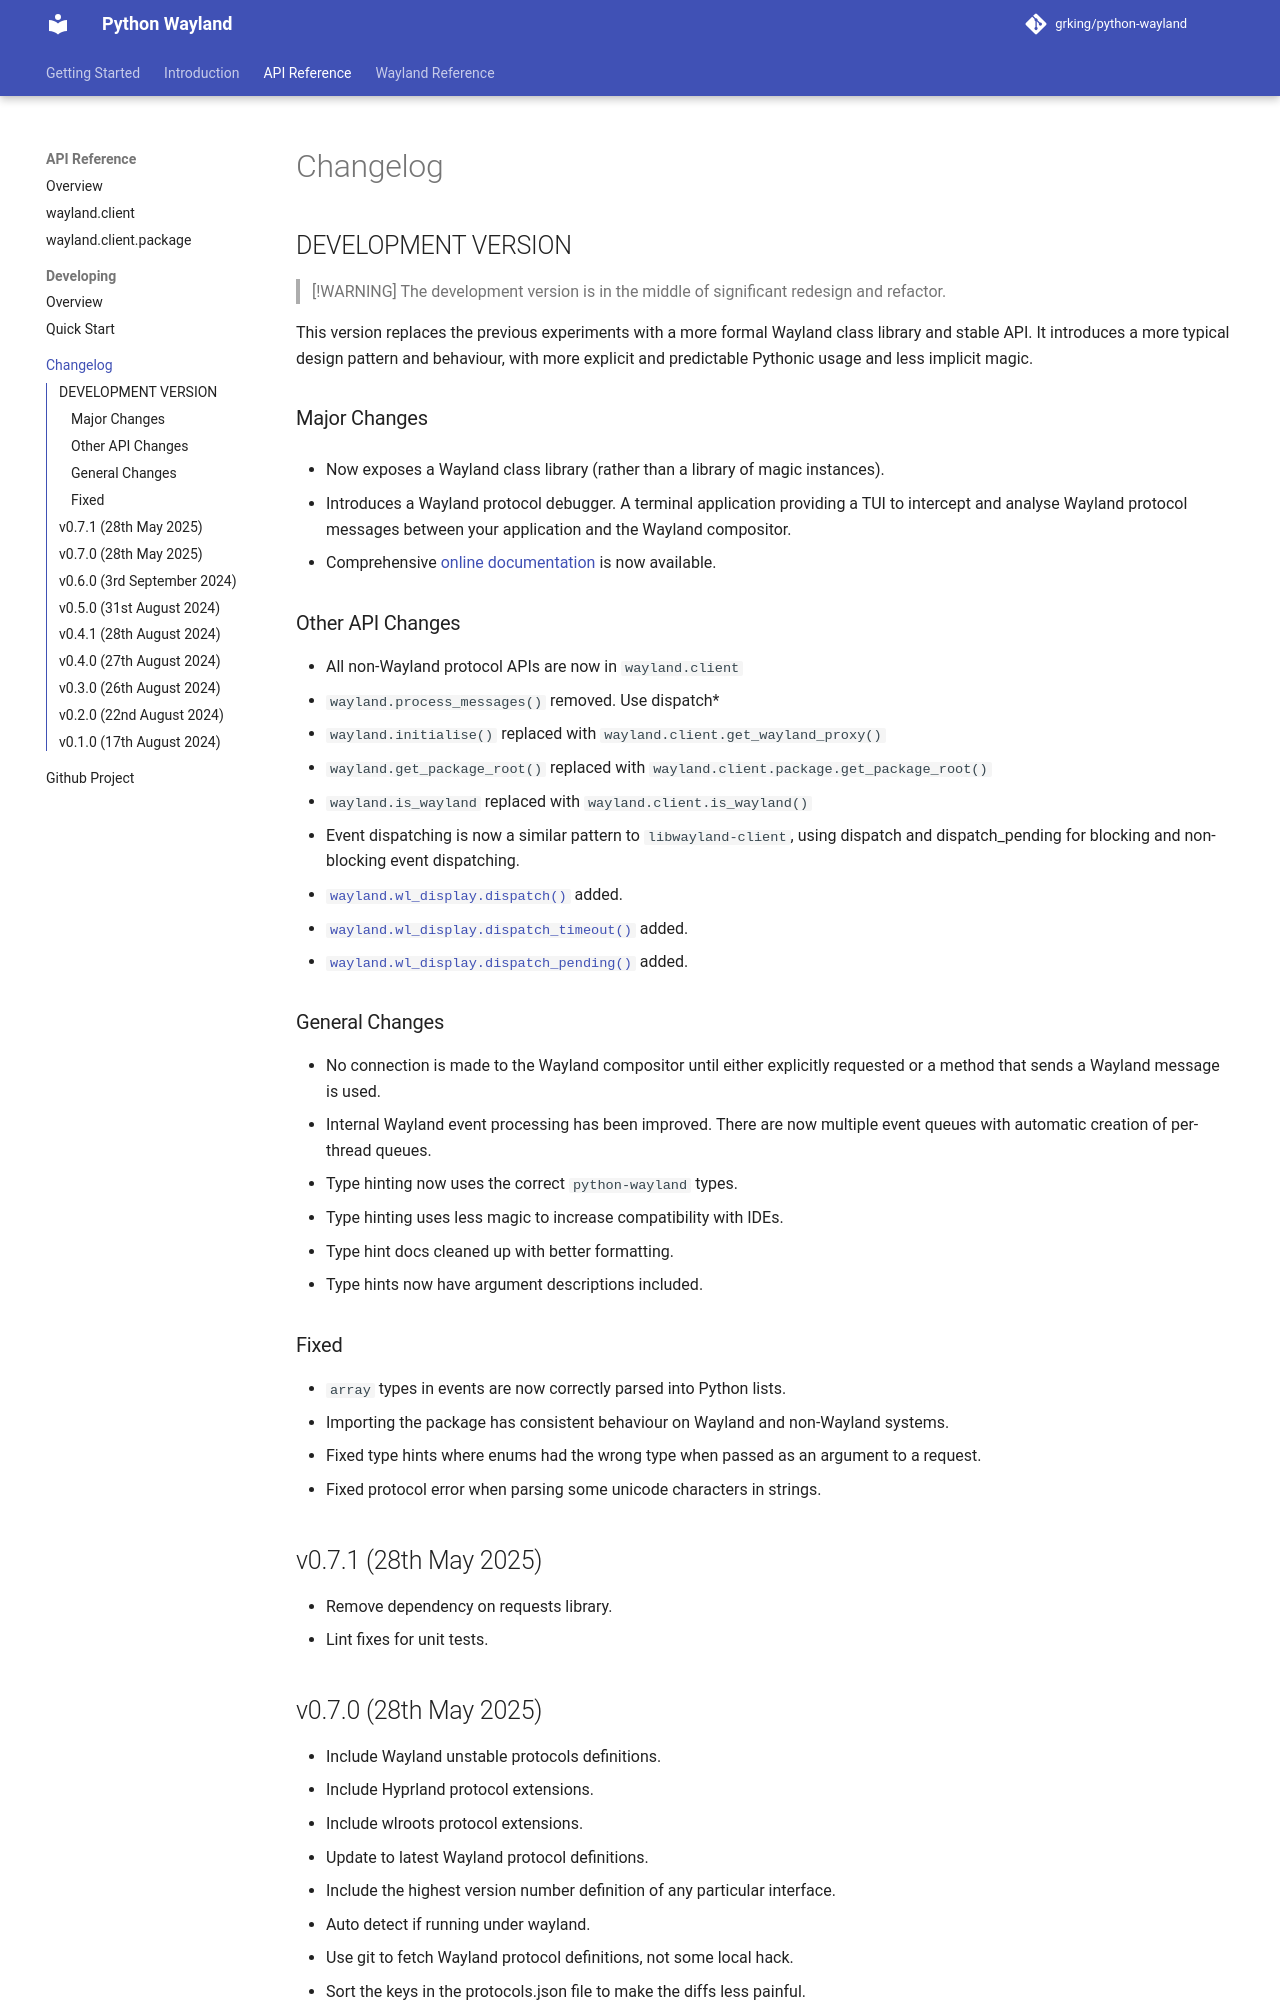

repository: grking/python-wayland · page: changelog/index.html · generator: mkdocs

# Changelog

## DEVELOPMENT VERSION

> [!WARNING]
> The development version is in the middle of significant redesign and refactor.

This version replaces the previous experiments with a more formal Wayland class library and stable API. It introduces a more typical design pattern and behaviour, with more explicit and predictable Pythonic usage and less implicit magic.

### Major Changes

* Now exposes a Wayland class library (rather than a library of magic instances).

- Introduces a Wayland protocol debugger. A terminal application providing a TUI to intercept and analyse Wayland protocol messages between your application and the Wayland compositor.
- Comprehensive [online documentation](https://python-wayland.org) is now available.

### Other API Changes
- All non-Wayland protocol APIs are now in `wayland.client`
- `wayland.process_messages()` removed. Use dispatch*
- `wayland.initialise()` replaced with `wayland.client.get_wayland_proxy()`
- `wayland.get_package_root()` replaced with `wayland.client.package.get_package_root()`
- `wayland.is_wayland` replaced with `wayland.client.is_wayland()`
- Event dispatching is now a similar pattern to `libwayland-client`, using dispatch and dispatch_pending for blocking and non-blocking event dispatching.
- [`wayland.wl_display.dispatch()`](https://python-wayland.org/wayland/wl_display/#wayland.wl_display.dispatch) added.
- [`wayland.wl_display.dispatch_timeout()`](https://python-wayland.org/wayland/wl_display/#wayland.wl_display.dispatch_timeout) added.
- [`wayland.wl_display.dispatch_pending()`](https://python-wayland.org/wayland/wl_display/#wayland.wl_display.dispatch_pending) added.

### General Changes
- No connection is made to the Wayland compositor until either explicitly requested or a method that sends a Wayland message is used.
- Internal Wayland event processing has been improved. There are now multiple event queues with automatic creation of per-thread queues.
- Type hinting now uses the correct `python-wayland` types.
- Type hinting uses less magic to increase compatibility with IDEs.
- Type hint docs cleaned up with better formatting.
- Type hints now have argument descriptions included.

### Fixed
- `array` types in events are now correctly parsed into Python lists.
- Importing the package has consistent behaviour on Wayland and non-Wayland systems.
- Fixed type hints where enums had the wrong type when passed as an argument to a request.
- Fixed protocol error when parsing some unicode characters in strings.
